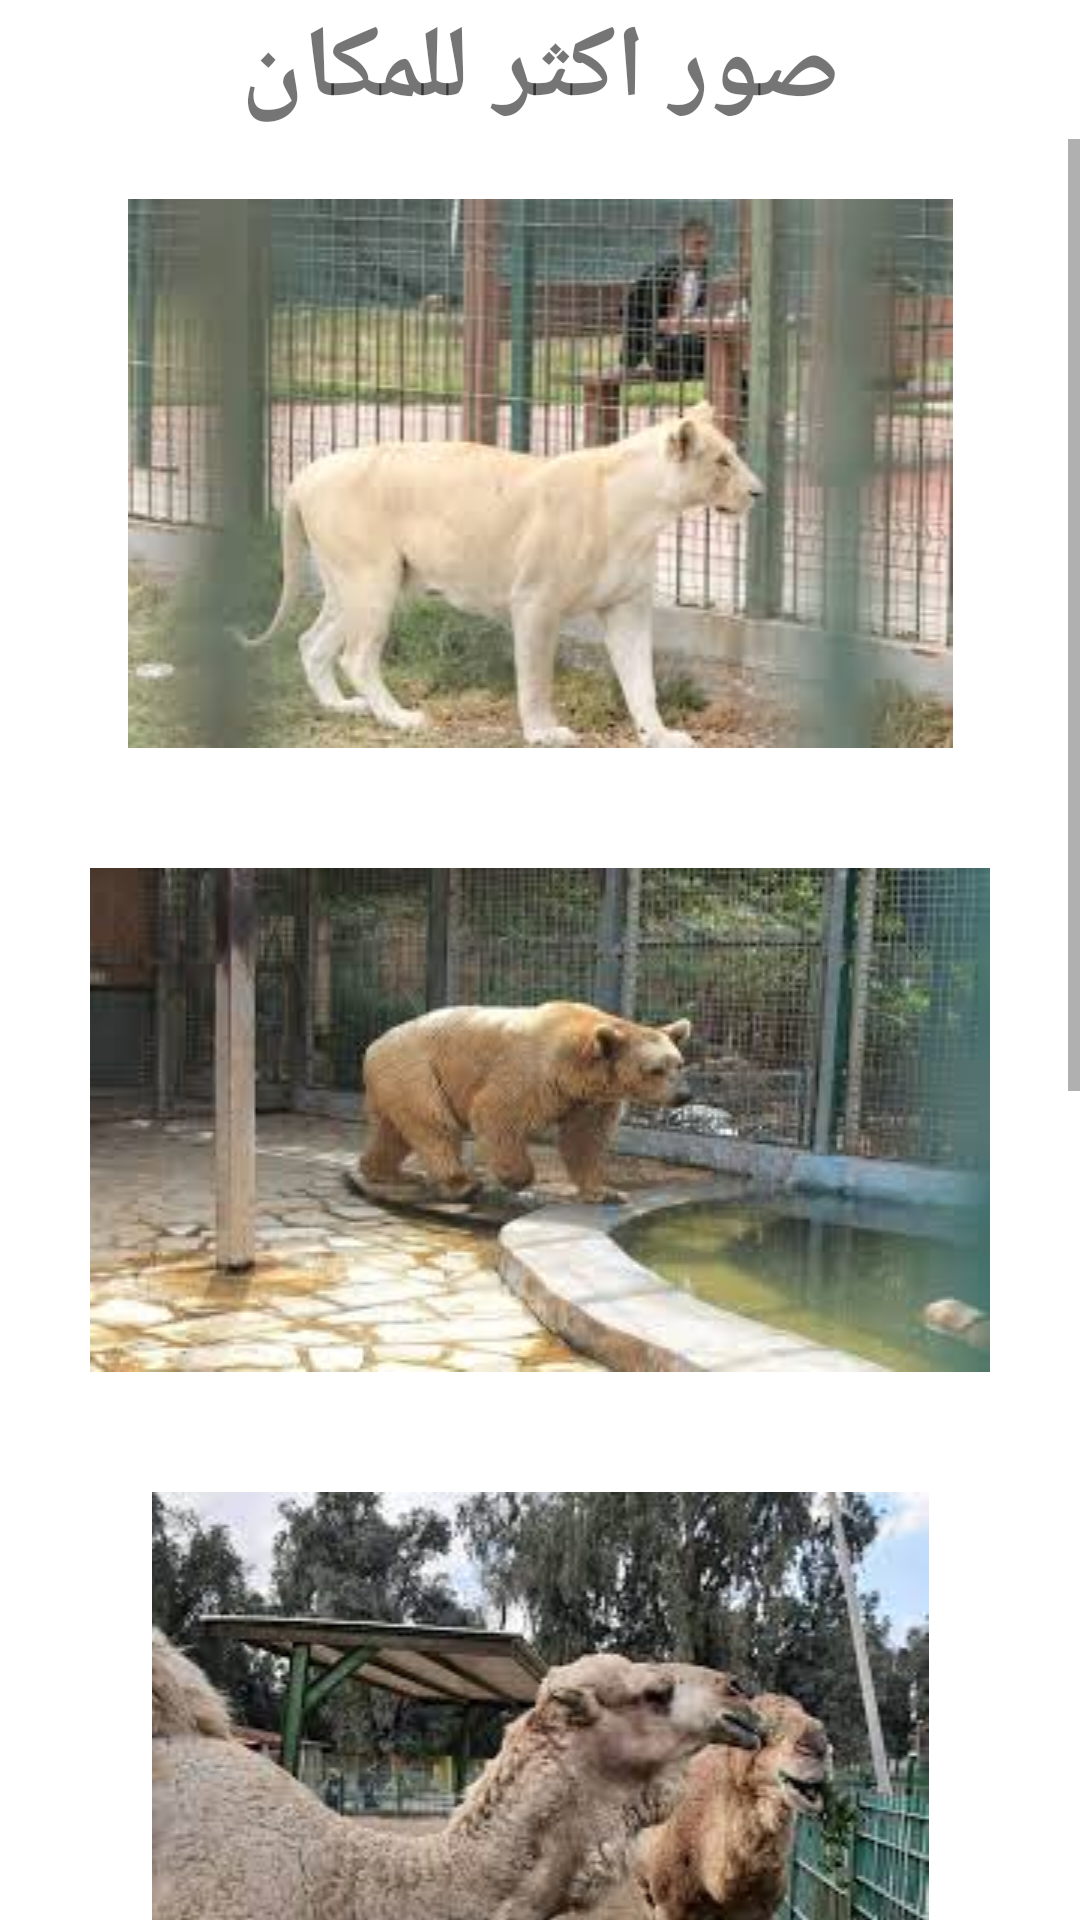

Write the Android layout XML for this screen, with the resource values it uses.
<!-- AndroidManifest.xml: application theme Theme.SRA -->
<!-- res/layout/activity_zoo1.xml -->
<?xml version="1.0" encoding="utf-8"?>
<LinearLayout xmlns:android="http://schemas.android.com/apk/res/android"
    xmlns:app="http://schemas.android.com/apk/res-auto"
    xmlns:tools="http://schemas.android.com/tools"
    android:layout_width="match_parent"
    android:layout_height="match_parent"
    android:orientation="vertical"
    tools:context=".zoo1">

    <TextView
        android:id="@+id/textView14"
        android:layout_width="match_parent"
        android:layout_height="wrap_content"
        android:gravity="center"
        android:text="صور اكثر للمكان"
        android:textSize="34sp"
        android:textStyle="bold" />

    <ScrollView
        android:layout_width="match_parent"
        android:layout_height="match_parent">

        <LinearLayout
            android:layout_width="match_parent"
            android:layout_height="wrap_content"
            android:orientation="vertical" >

            <ImageView
                android:id="@+id/imageView33"
                android:layout_width="match_parent"
                android:layout_height="wrap_content"
                android:layout_margin="10dp"
                android:padding="10dp"
                app:srcCompat="@drawable/pp" />

            <ImageView
                android:id="@+id/imageView32"
                android:layout_width="match_parent"
                android:layout_height="wrap_content"
                android:layout_margin="10dp"
                android:padding="10dp"
                app:srcCompat="@drawable/qw" />

            <ImageView
                android:id="@+id/imageView31"
                android:layout_width="match_parent"
                android:layout_height="wrap_content"
                android:layout_margin="10dp"
                android:padding="10dp"
                app:srcCompat="@drawable/ass" />

            <ImageView
                android:id="@+id/imageView30"
                android:layout_width="match_parent"
                android:layout_height="wrap_content"
                android:layout_margin="10dp"
                android:padding="10dp"
                app:srcCompat="@drawable/aq" />

            <ImageView
                android:id="@+id/imageView29"
                android:layout_width="match_parent"
                android:layout_height="wrap_content"
                android:layout_margin="10dp"
                android:padding="10dp"
                app:srcCompat="@drawable/as" />
        </LinearLayout>
    </ScrollView>
</LinearLayout>
<!-- resources referenced by this layout -->
<resources>
  <!-- drawable aq: png bitmap (drawable, 13105 bytes) -->
  <!-- drawable as: png bitmap (drawable, 9440 bytes) -->
  <!-- drawable ass: png bitmap (drawable, 13059 bytes) -->
  <!-- drawable pp: png bitmap (drawable, 9003 bytes) -->
  <!-- drawable qw: png bitmap (drawable, 9469 bytes) -->
  <style name="Theme.SRA" parent="Theme.MaterialComponents.DayNight.DarkActionBar">
          
          <item name="colorPrimary">@color/purple_500</item>
          <item name="colorPrimaryVariant">@color/purple_700</item>
          <item name="colorOnPrimary">@color/white</item>
          
          <item name="colorSecondary">@color/teal_200</item>
          <item name="colorSecondaryVariant">@color/teal_700</item>
          <item name="colorOnSecondary">@color/black</item>
          
          <item name="android:statusBarColor">?attr/colorPrimaryVariant</item>
          
      </style>
  <!-- not gathered from this repository: default colours our renderer supplied (Android Studio template values) -->
  <color name="purple_500">#FF6200EE</color>
  <color name="purple_700">#FF3700B3</color>
  <color name="teal_200">#FF03DAC5</color>
  <color name="teal_700">#FF018786</color>
  <color name="black">#FF000000</color>
  <color name="white">#FFFFFFFF</color>
</resources>
